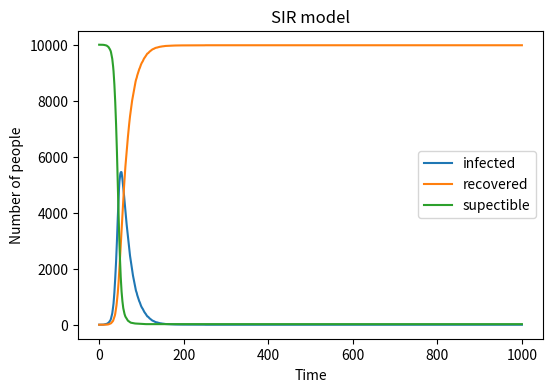

This figure's Python source:
import numpy as np
import matplotlib.pyplot as plt
import numpy.random as rdm
Pop = 10000 # can be changed into an input 
Inf = 1 # Infecrd people
Sus = Pop-1 # Suspectible people
Rec = 0 # Recovered people
beta = 0.3 # the basic infection rate and should be mutiplied by proportion of the infected when to  calculated the infection rate with infected people
gamma = 0.05 # the recovery rate 
Track_s = [] # store the arrays
Track_s.append(Sus)
Track_i = []
Track_i.append(Inf)
Track_r = []
Track_r.append(Rec)
recursion_time = 1000 # can be changed
# the loop
for i in range(recursion_time):
    Sus2Inf_rate = beta * (Inf/Pop)
    Inf2Rec_rate = gamma
    Sus2Inf = sum(rdm.choice(range(2),Sus,p=[1-Sus2Inf_rate,Sus2Inf_rate]))
    Sus2Sus = Sus - Sus2Inf
    Inf2Rec = sum(rdm.choice(range(2),Inf,p=[1-Inf2Rec_rate,Inf2Rec_rate]))
    Inf2Inf = Inf - Inf2Rec
    Sus = Sus2Sus
    Inf = Inf2Inf + Sus2Inf
    Rec += Inf2Rec
    Track_s.append(Sus)
    Track_i.append(Inf)
    Track_r.append(Rec)


x = np.array([0, recursion_time])
plt.figure (figsize = (6,4), dpi = 150)
plt.plot(Track_i, label = "infected")
plt.plot(Track_r, label = "recovered")
plt.plot(Track_s, label = "supectible")
plt.xlabel("Time")
plt.ylabel("Number of people")
plt.title("SIR model")
plt.legend()
#plt.savefig("/user/Documents/Github/IBI1_2024-25/Practical6/SIR model", type = "png")
plt.show()